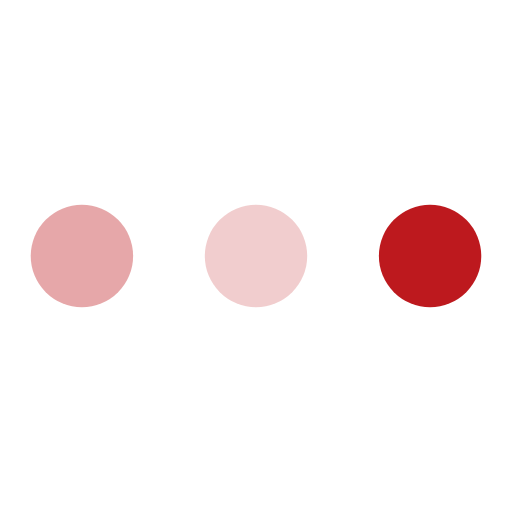
t = 0.00 s
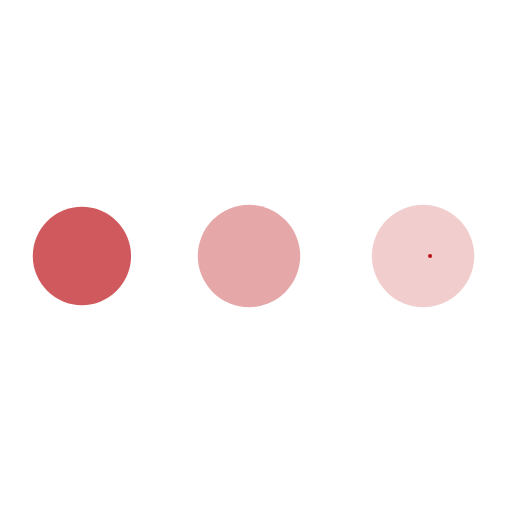
t = 0.46 s
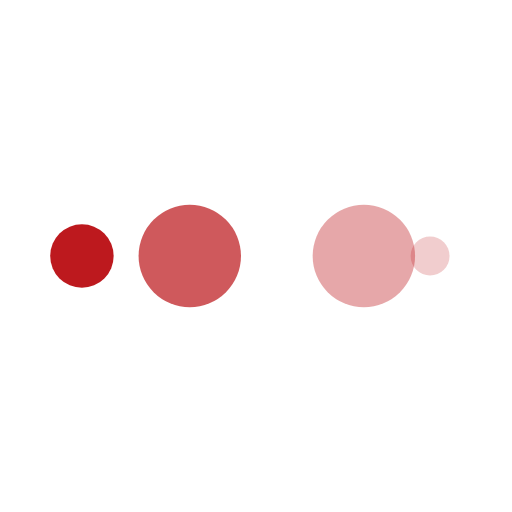
t = 0.76 s
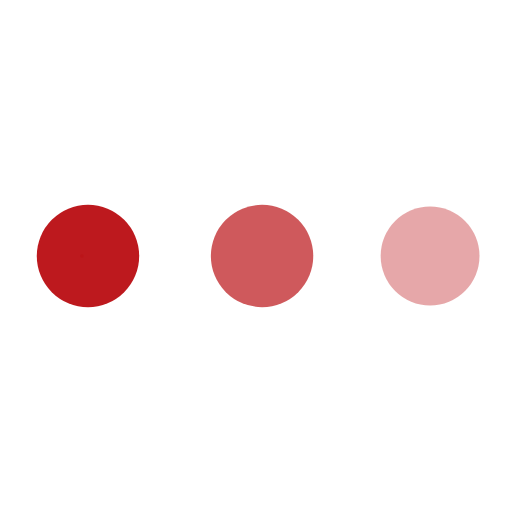
t = 1.22 s
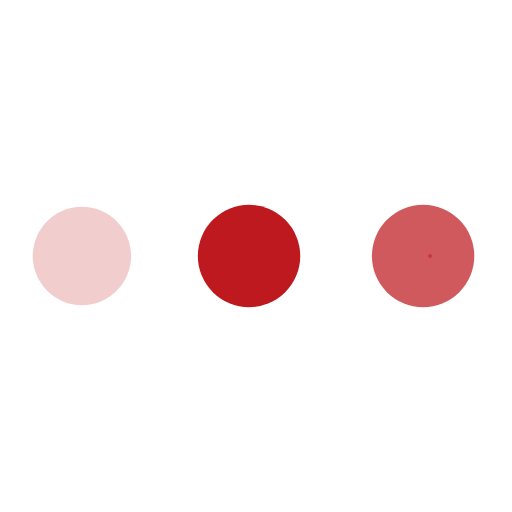
t = 1.68 s
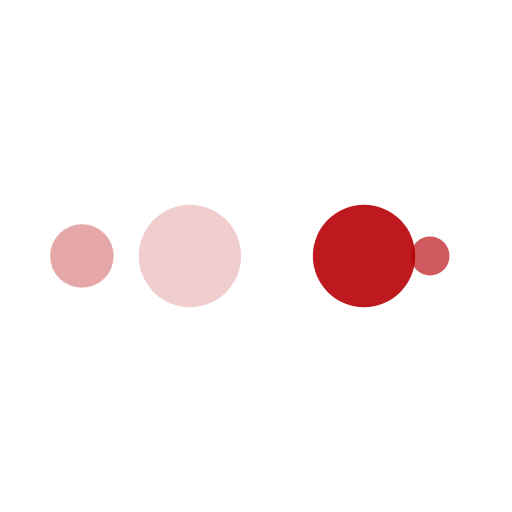
t = 1.98 s

The animated SVG that drew these frames (rendered in a browser with its animation timeline set to each time). Animation: 10 SMIL elements (animate=10); one cycle of 2.44 s, repeats indefinitely.

<svg xmlns="http://www.w3.org/2000/svg" viewBox="0 0 100 100" preserveAspectRatio="xMidYMid" width="200" height="200"
    style="shape-rendering: auto; display: block; background: transparent;" xmlns:xlink="http://www.w3.org/1999/xlink">
    <g>
        <circle fill="rgba(182, 0, 5, 0.9)" r="10" cy="50" cx="84">
            <animate begin="0s" keySplines="0 0.5 0.5 1" values="10;0" keyTimes="0;1" calcMode="spline"
                dur="0.6097560975609756s" repeatCount="indefinite" attributeName="r"></animate>
            <animate begin="0s"
                values="rgba(182, 0, 5, 0.9);rgba(182, 0, 5, 0.196);rgba(182, 0, 5, 0.345);rgba(182, 0, 5, 0.65);#1bb69d"
                keyTimes="0;0.25;0.5;0.75;1" calcMode="discrete" dur="2.4390243902439024s" repeatCount="indefinite"
                attributeName="fill"></animate>
        </circle>
        <circle fill="rgba(182, 0, 5, 0.9)" r="10" cy="50" cx="16">
            <animate begin="0s" keySplines="0 0.5 0.5 1;0 0.5 0.5 1;0 0.5 0.5 1;0 0.5 0.5 1" values="0;0;10;10;10"
                keyTimes="0;0.25;0.5;0.75;1" calcMode="spline" dur="2.4390243902439024s" repeatCount="indefinite"
                attributeName="r"></animate>
            <animate begin="0s" keySplines="0 0.5 0.5 1;0 0.5 0.5 1;0 0.5 0.5 1;0 0.5 0.5 1" values="16;16;16;50;84"
                keyTimes="0;0.25;0.5;0.75;1" calcMode="spline" dur="2.4390243902439024s" repeatCount="indefinite"
                attributeName="cx"></animate>
        </circle>
        <circle fill="rgba(182, 0, 5,  0.65)" r="10" cy="50" cx="50">
            <animate begin="-0.6097560975609756s" keySplines="0 0.5 0.5 1;0 0.5 0.5 1;0 0.5 0.5 1;0 0.5 0.5 1"
                values="0;0;10;10;10" keyTimes="0;0.25;0.5;0.75;1" calcMode="spline" dur="2.4390243902439024s"
                repeatCount="indefinite" attributeName="r"></animate>
            <animate begin="-0.6097560975609756s" keySplines="0 0.5 0.5 1;0 0.5 0.5 1;0 0.5 0.5 1;0 0.5 0.5 1"
                values="16;16;16;50;84" keyTimes="0;0.25;0.5;0.75;1" calcMode="spline" dur="2.4390243902439024s"
                repeatCount="indefinite" attributeName="cx"></animate>
        </circle>
        <circle fill="rgba(182, 0, 5,  0.345)" r="10" cy="50" cx="84">
            <animate begin="-1.2195121951219512s" keySplines="0 0.5 0.5 1;0 0.5 0.5 1;0 0.5 0.5 1;0 0.5 0.5 1"
                values="0;0;10;10;10" keyTimes="0;0.25;0.5;0.75;1" calcMode="spline" dur="2.4390243902439024s"
                repeatCount="indefinite" attributeName="r"></animate>
            <animate begin="-1.2195121951219512s" keySplines="0 0.5 0.5 1;0 0.5 0.5 1;0 0.5 0.5 1;0 0.5 0.5 1"
                values="16;16;16;50;84" keyTimes="0;0.25;0.5;0.75;1" calcMode="spline" dur="2.4390243902439024s"
                repeatCount="indefinite" attributeName="cx"></animate>
        </circle>
        <circle fill="rgba(182, 0, 5, 0.196)" r="10" cy="50" cx="16">
            <animate begin="-1.8292682926829267s" keySplines="0 0.5 0.5 1;0 0.5 0.5 1;0 0.5 0.5 1;0 0.5 0.5 1"
                values="0;0;10;10;10" keyTimes="0;0.25;0.5;0.75;1" calcMode="spline" dur="2.4390243902439024s"
                repeatCount="indefinite" attributeName="r"></animate>
            <animate begin="-1.8292682926829267s" keySplines="0 0.5 0.5 1;0 0.5 0.5 1;0 0.5 0.5 1;0 0.5 0.5 1"
                values="16;16;16;50;84" keyTimes="0;0.25;0.5;0.75;1" calcMode="spline" dur="2.4390243902439024s"
                repeatCount="indefinite" attributeName="cx"></animate>
        </circle>
        <g></g>
    </g>
</svg>